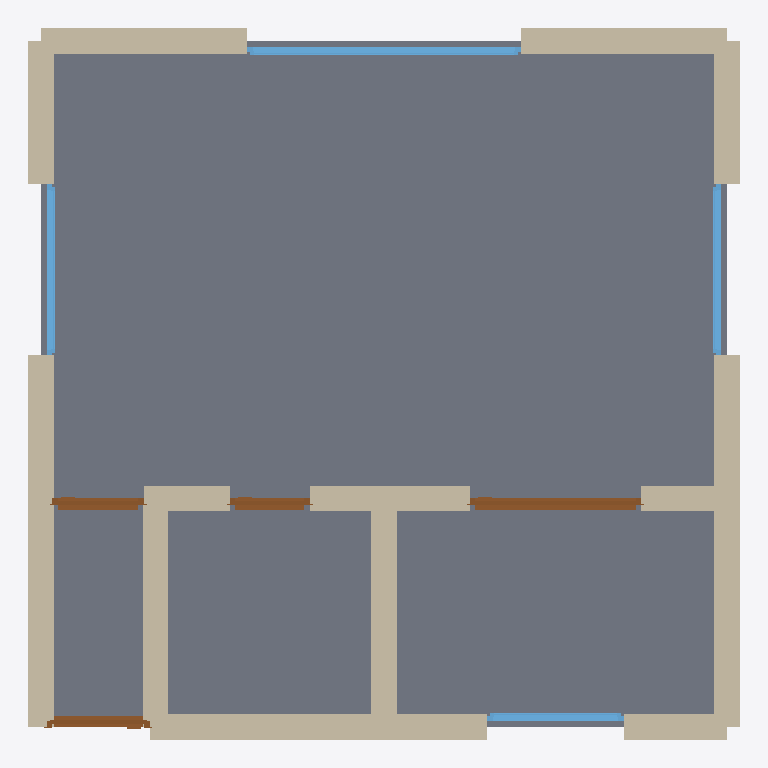
Plan cut of the same IFC building model at storey 'Ground Floor' (level 0.00 m, cut at 1.40 m), seen from above with north up, elements coloured by IFC class: 15 walls (beige), 4 windows (light blue), 4 doors (brown), 1 slab (grey). Cut surfaces are drawn darker.
Extent 6.2 m × 6.2 m × 2.9 m (x, y, z). Storeys (1): Ground Floor at 0.00 m. Elements (25): 16 IfcWall, 4 IfcDoor, 4 IfcWindow, 1 IfcSlab.

HEADER;
FILE_DESCRIPTION(('ViewDefinition[DesignTransferView]'),'2;1');
FILE_NAME('/dev/null','2026-05-05T16:07:44+05:30',(''),(''),'IfcOpenShell 0.8.5','IfcOpenShell 0.8.5','Nobody');
FILE_SCHEMA(('IFC4'));
ENDSEC;
DATA;
#1=IFCPROJECT('3s3HE4hQf08gUQzZxXB0G3',$,'An Edinburgh modern studio purpose-built — typical 36 m² cit',$,$,$,$,(#10),#5);
#12=IFCSITE('3iQTywSor3a8wyiFTtSC8u',$,'Site',$,$,$,$,$,$,$,$,$,$,$);
#13=IFCBUILDING('1QYCQzCcbEAODEHAEBlsGK',$,'Building',$,$,$,$,$,$,$,$,$);
#16=IFCBUILDINGSTOREY('3wS23136HBFAM$umvhpOgE',$,'Ground Floor',$,$,#22,$,$,$,$);
#1041=IFCSLAB('1iSqiWElX0buhDzTX2b9Ja',$,'Floor',$,$,#1058,#1053,$,.FLOOR.);
#178=IFCWALL('0rg$SNTE5B5BXDYJ7Ixwuh',$,'Exterior Wall',$,$,#199,#194,$,$);
#68=IFCWALL('1rTrC98TzDheBZrtYM9sTq',$,'Exterior Wall',$,$,#89,#84,$,$);
#23=IFCWALL('29DHg4it98qeUZZyB4_MA9',$,'Exterior Wall',$,$,#45,#39,$,$);
#266=IFCWALL('3KV6owI19EwwzatTuukSh9',$,'Interior Wall',$,$,#287,#282,$,$);
#134=IFCWALL('0O7aG12jT6qPJQpE6OOruf',$,'Exterior Wall',$,$,#155,#150,$,$);
#200=IFCWALL('0mig9WREL0Fg_ZNbySb9k0',$,'Interior Wall',$,$,#221,#216,$,$);
#112=IFCWALL('2ccAgfM5HE4BOPWx2A6xMj',$,'Exterior Wall',$,$,#133,#128,$,$);
#90=IFCWALL('1$7jHolMz3XQ_0wkfiyXTl',$,'Exterior Wall',$,$,#111,#106,$,$);
#156=IFCWALL('0j3g6TkSr5xPiN63ityTBR',$,'Exterior Wall',$,$,#177,#172,$,$);
#46=IFCWALL('34lDbpTDvDmRjtv0rVPJgR',$,'Exterior Wall',$,$,#67,#62,$,$);
#716=IFCWINDOW('1c1pW1g8918wU9GxFHSvGf',$,'Window',$,$,#770,#765,$,1.2,2.4,$,$,$);
#631=IFCDOOR('3cNcyiwxv6reJO_j_EI0XR',$,'Door',$,$,#715,#710,$,2.1,1.5,$,$,$);
#354=IFCWALL('0iFsp2KAPC_ALXHcgzWmFS',$,'Interior Wall',$,$,#375,#370,$,$);
#332=IFCWALL('0jIjudmkH0NBwRuamWRFAl',$,'Interior Wall',$,$,#353,#348,$,$);
#310=IFCWALL('3RT8mRGCr7Hh85VNKHSanv',$,'Interior Wall',$,$,#331,#326,$,$);
#288=IFCWALL('2NHL$TLDb53hMGMkFCejU1',$,'Interior Wall',$,$,#309,#304,$,$);
#771=IFCWINDOW('2GPkQ$RUnFNAEVH4cM8MWN',$,'Window',$,$,#825,#820,$,1.2,1.5,$,$,$);
#826=IFCWINDOW('2helHKVnD6Yw6cTtB7lfQL',$,'Window',$,$,#880,#875,$,1.2,1.5,$,$,$);
#376=IFCDOOR('1oEdbotuH6zOnktHC6WGZI',$,'Door',$,$,#460,#455,$,2.1,0.9,$,$,$);
#881=IFCWINDOW('2EGB6b0UnFv9lMBLM_nUiz',$,'Window',$,$,#935,#930,$,1.2,1.2,$,$,$);
#461=IFCDOOR('1_MRgAFDvE78Mtr$fSdSJH',$,'Door',$,$,#545,#540,$,2.1,0.8,$,$,$);
#546=IFCDOOR('1b$b$inlzDNuA_vdS6$KAl',$,'Door',$,$,#630,#625,$,2.1,0.7,$,$,$);
#222=IFCWALL('13o4n7P$92DxAzyczKyFMc',$,'Interior Wall',$,$,#243,#238,$,$);
ENDSEC;
